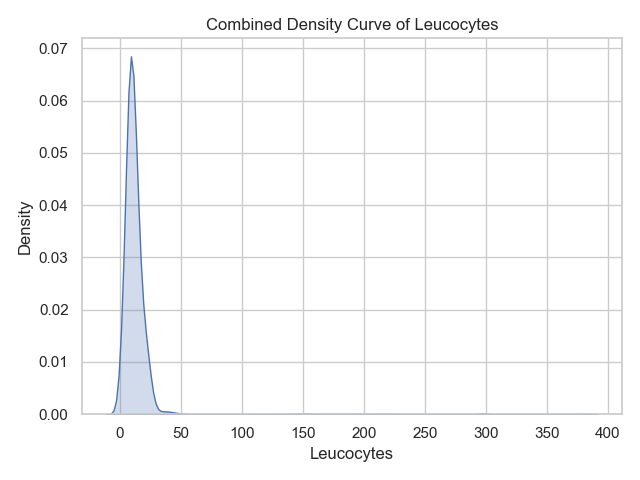

Source data for this figure (header and first rows):
case_id, value, timestamp, activity, source_log
17574207691724240, 14.33, 2014-02-19 21:55:09.021246+00:00, Leucocytes, outputs/Sepsis/evaluation/Sepsis_log_105…
17574207691724240, 9.649, 2014-02-21 08:07:40.021246+00:00, Leucocytes, outputs/Sepsis/evaluation/Sepsis_log_105…
17574207691724240, 13.02, 2014-02-22 20:48:28.021246+00:00, Leucocytes, outputs/Sepsis/evaluation/Sepsis_log_105…
17574207691724240, 9.878, 2014-03-08 03:16:32.021246+00:00, Leucocytes, outputs/Sepsis/evaluation/Sepsis_log_105…
17574207691724240, 8.279, 2014-03-08 12:36:31.021246+00:00, Leucocytes, outputs/Sepsis/evaluation/Sepsis_log_105…
17574207692290871, 9.585, 2013-12-08 11:58:53.603376+00:00, Leucocytes, outputs/Sepsis/evaluation/Sepsis_log_105…
17574207692290871, 22.47, 2013-12-09 15:23:33.603376+00:00, Leucocytes, outputs/Sepsis/evaluation/Sepsis_log_105…
17574207692290871, 40.02, 2013-12-12 10:05:01.603376+00:00, Leucocytes, outputs/Sepsis/evaluation/Sepsis_log_105…
17574207692569922, 7.137, 2014-08-09 16:02:39.331528+00:00, Leucocytes, outputs/Sepsis/evaluation/Sepsis_log_105…
17574207693213163, 16.21, 2014-09-23 11:15:52.638553+00:00, Leucocytes, outputs/Sepsis/evaluation/Sepsis_log_105…
17574207693213163, 7.398, 2014-09-23 19:03:19.638553+00:00, Leucocytes, outputs/Sepsis/evaluation/Sepsis_log_105…
17574207693213163, 20.32, 2014-09-24 13:35:04.638553+00:00, Leucocytes, outputs/Sepsis/evaluation/Sepsis_log_105…
17574207693213163, 11.72, 2014-09-27 00:57:18.638553+00:00, Leucocytes, outputs/Sepsis/evaluation/Sepsis_log_105…
17574207693213163, 50.94, 2014-09-29 09:14:25.638553+00:00, Leucocytes, outputs/Sepsis/evaluation/Sepsis_log_105…
17574207693213163, 1.794, 2014-09-30 23:24:52.638553+00:00, Leucocytes, outputs/Sepsis/evaluation/Sepsis_log_105…
17574207693480494, 11.62, 2014-07-13 18:04:44.291522+00:00, Leucocytes, outputs/Sepsis/evaluation/Sepsis_log_105…
17574207693480494, 20.6, 2014-07-13 20:38:47.291522+00:00, Leucocytes, outputs/Sepsis/evaluation/Sepsis_log_105…
17574207693480494, 9.478, 2014-07-14 00:09:07.291522+00:00, Leucocytes, outputs/Sepsis/evaluation/Sepsis_log_105…
17574207694257685, 4.072, 2014-05-01 19:02:35.027778+00:00, Leucocytes, outputs/Sepsis/evaluation/Sepsis_log_105…
17574207694257685, 12.77, 2014-05-02 10:51:38.027778+00:00, Leucocytes, outputs/Sepsis/evaluation/Sepsis_log_105…
17574207694257685, 16.89, 2014-05-03 17:51:31.027778+00:00, Leucocytes, outputs/Sepsis/evaluation/Sepsis_log_105…
1757420769451496, 8.687, 2014-12-16 10:43:53.848617+00:00, Leucocytes, outputs/Sepsis/evaluation/Sepsis_log_105…
1757420769451496, 5.547, 2014-12-19 14:31:51.848617+00:00, Leucocytes, outputs/Sepsis/evaluation/Sepsis_log_105…
1757420769451496, 8.934, 2014-12-19 22:34:52.848617+00:00, Leucocytes, outputs/Sepsis/evaluation/Sepsis_log_105…
17574207694930067, 6.9, 2014-06-06 12:19:59.350427+00:00, Leucocytes, outputs/Sepsis/evaluation/Sepsis_log_105…
17574207695128838, 14.58, 2014-03-31 16:41:45.841918+00:00, Leucocytes, outputs/Sepsis/evaluation/Sepsis_log_105…
17574207695128838, 7.442, 2014-03-31 23:44:26.841918+00:00, Leucocytes, outputs/Sepsis/evaluation/Sepsis_log_105…
17574207695128838, 5.059, 2014-04-01 22:45:17.841918+00:00, Leucocytes, outputs/Sepsis/evaluation/Sepsis_log_105…
17574207695128838, 6.906, 2014-04-04 14:23:25.841918+00:00, Leucocytes, outputs/Sepsis/evaluation/Sepsis_log_105…
17574207695128838, 13.36, 2014-04-05 14:26:46.841918+00:00, Leucocytes, outputs/Sepsis/evaluation/Sepsis_log_105…
17574207695295569, 7.65, 2014-10-23 23:01:43.710792+00:00, Leucocytes, outputs/Sepsis/evaluation/Sepsis_log_105…
17574207695295569, 6.505, 2014-10-25 17:01:32.710792+00:00, Leucocytes, outputs/Sepsis/evaluation/Sepsis_log_105…
175742076960749110, 13.51, 2013-09-13 09:43:55.654023+00:00, Leucocytes, outputs/Sepsis/evaluation/Sepsis_log_105…
175742076960749110, 11.64, 2013-09-16 15:06:22.654023+00:00, Leucocytes, outputs/Sepsis/evaluation/Sepsis_log_105…
175742076960749110, 15.67, 2013-09-25 05:45:08.654023+00:00, Leucocytes, outputs/Sepsis/evaluation/Sepsis_log_105…
175742076965453813, 8.382, 2014-07-15 19:11:11.230075+00:00, Leucocytes, outputs/Sepsis/evaluation/Sepsis_log_105…
175742076965453813, 13.07, 2014-07-17 07:40:34.230075+00:00, Leucocytes, outputs/Sepsis/evaluation/Sepsis_log_105…
175742076965453813, 7.551, 2014-07-18 03:32:30.230075+00:00, Leucocytes, outputs/Sepsis/evaluation/Sepsis_log_105…
175742076967751514, 16.92, 2014-12-08 04:42:44.175417+00:00, Leucocytes, outputs/Sepsis/evaluation/Sepsis_log_105…
175742076967751514, 3.236, 2014-12-10 10:07:08.175417+00:00, Leucocytes, outputs/Sepsis/evaluation/Sepsis_log_105…
175742076967751514, 7.443, 2014-12-11 22:09:22.175417+00:00, Leucocytes, outputs/Sepsis/evaluation/Sepsis_log_105…
175742076967751514, 5.089, 2014-12-13 20:01:10.175417+00:00, Leucocytes, outputs/Sepsis/evaluation/Sepsis_log_105…
175742076976637815, 7.391, 2014-08-01 22:50:50.846575+00:00, Leucocytes, outputs/Sepsis/evaluation/Sepsis_log_105…
175742076981129916, 9.97, 2015-04-06 10:15:13.498833+00:00, Leucocytes, outputs/Sepsis/evaluation/Sepsis_log_105…
175742076981129916, 8.759, 2015-04-06 19:23:41.498833+00:00, Leucocytes, outputs/Sepsis/evaluation/Sepsis_log_105…
175742076985768517, 11.94, 2013-11-30 04:03:22.799314+00:00, Leucocytes, outputs/Sepsis/evaluation/Sepsis_log_105…
175742076985768517, 20.48, 2013-12-02 08:29:57.799314+00:00, Leucocytes, outputs/Sepsis/evaluation/Sepsis_log_105…
175742076990497218, 7.84, 2014-09-05 01:20:08.546904+00:00, Leucocytes, outputs/Sepsis/evaluation/Sepsis_log_105…
175742076990497218, 16.54, 2014-09-05 01:55:24.546904+00:00, Leucocytes, outputs/Sepsis/evaluation/Sepsis_log_105…
175742076990497218, 7.839, 2014-09-05 09:20:06.546904+00:00, Leucocytes, outputs/Sepsis/evaluation/Sepsis_log_105…
175742076990497218, 3.963, 2014-09-05 19:33:46.546904+00:00, Leucocytes, outputs/Sepsis/evaluation/Sepsis_log_105…
175742076990497218, 13.96, 2014-09-06 06:08:26.546904+00:00, Leucocytes, outputs/Sepsis/evaluation/Sepsis_log_105…
175742076990497218, 9.741, 2014-09-06 15:27:22.546904+00:00, Leucocytes, outputs/Sepsis/evaluation/Sepsis_log_105…
175742076998298619, 18.09, 2015-02-03 02:37:59.445730+00:00, Leucocytes, outputs/Sepsis/evaluation/Sepsis_log_105…
175742076998298619, 10.75, 2015-02-04 03:21:17.445730+00:00, Leucocytes, outputs/Sepsis/evaluation/Sepsis_log_105…
175742076998298619, 8.412, 2015-02-04 21:29:08.445730+00:00, Leucocytes, outputs/Sepsis/evaluation/Sepsis_log_105…
17574207700056920, 8.114, 2014-05-22 07:29:56.520486+00:00, Leucocytes, outputs/Sepsis/evaluation/Sepsis_log_105…
17574207700056920, 11.84, 2014-05-22 14:02:26.520486+00:00, Leucocytes, outputs/Sepsis/evaluation/Sepsis_log_105…
175742077006078321, 19.28, 2014-05-06 08:34:03.152609+00:00, Leucocytes, outputs/Sepsis/evaluation/Sepsis_log_105…
175742077012357722, 12.5, 2015-03-15 02:38:51.860481+00:00, Leucocytes, outputs/Sepsis/evaluation/Sepsis_log_105…
... 13,177 more rows
